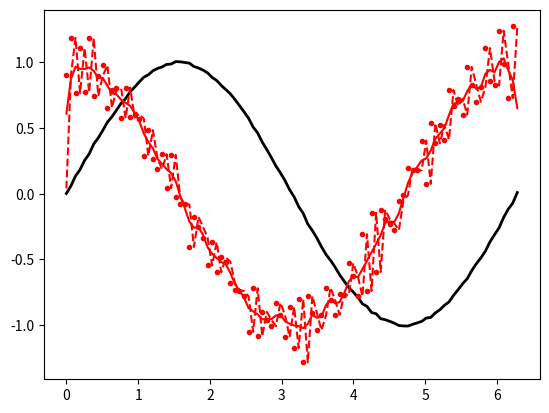

Write Python code to recreate this figure.
import numpy as np
from scipy import ndimage
import matplotlib.pyplot as plt

#Data:
x = np.linspace(0,2*np.pi,100)
f = np.sin(x) + .02*(np.random.rand(100)-.5)

#Normalization:
dx = x[1] - x[0] # use np.diff(x) if x is not uniform

#First derivatives:
df = np.diff(f) / dx
cf = np.convolve(f, [1,-1]) / dx
gf = ndimage.gaussian_filter1d(f, sigma=1, order=1, mode='wrap') / dx

#Plotting:
plt.figure()
plt.plot(x, f, 'k', lw=2, label='original')
plt.plot(x[:-1], df, 'r.', label='np.diff, 1')
plt.plot(x, cf[:-1], 'r--', label='np.convolve, [1,-1]')
plt.plot(x, gf, 'r', label='gaussian, 1')

plt.show()